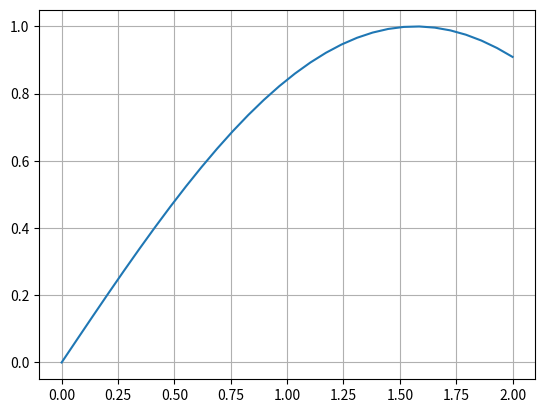

This chart was generated by the following Python code:
import sys
import matplotlib.pyplot as plt
import numpy as np
import pandas as pd
import pathlib
plt.ion()
x=np.linspace(0, (2.e+0), 30)
y=np.sin(x)
plt.plot(x, y)
plt.grid()